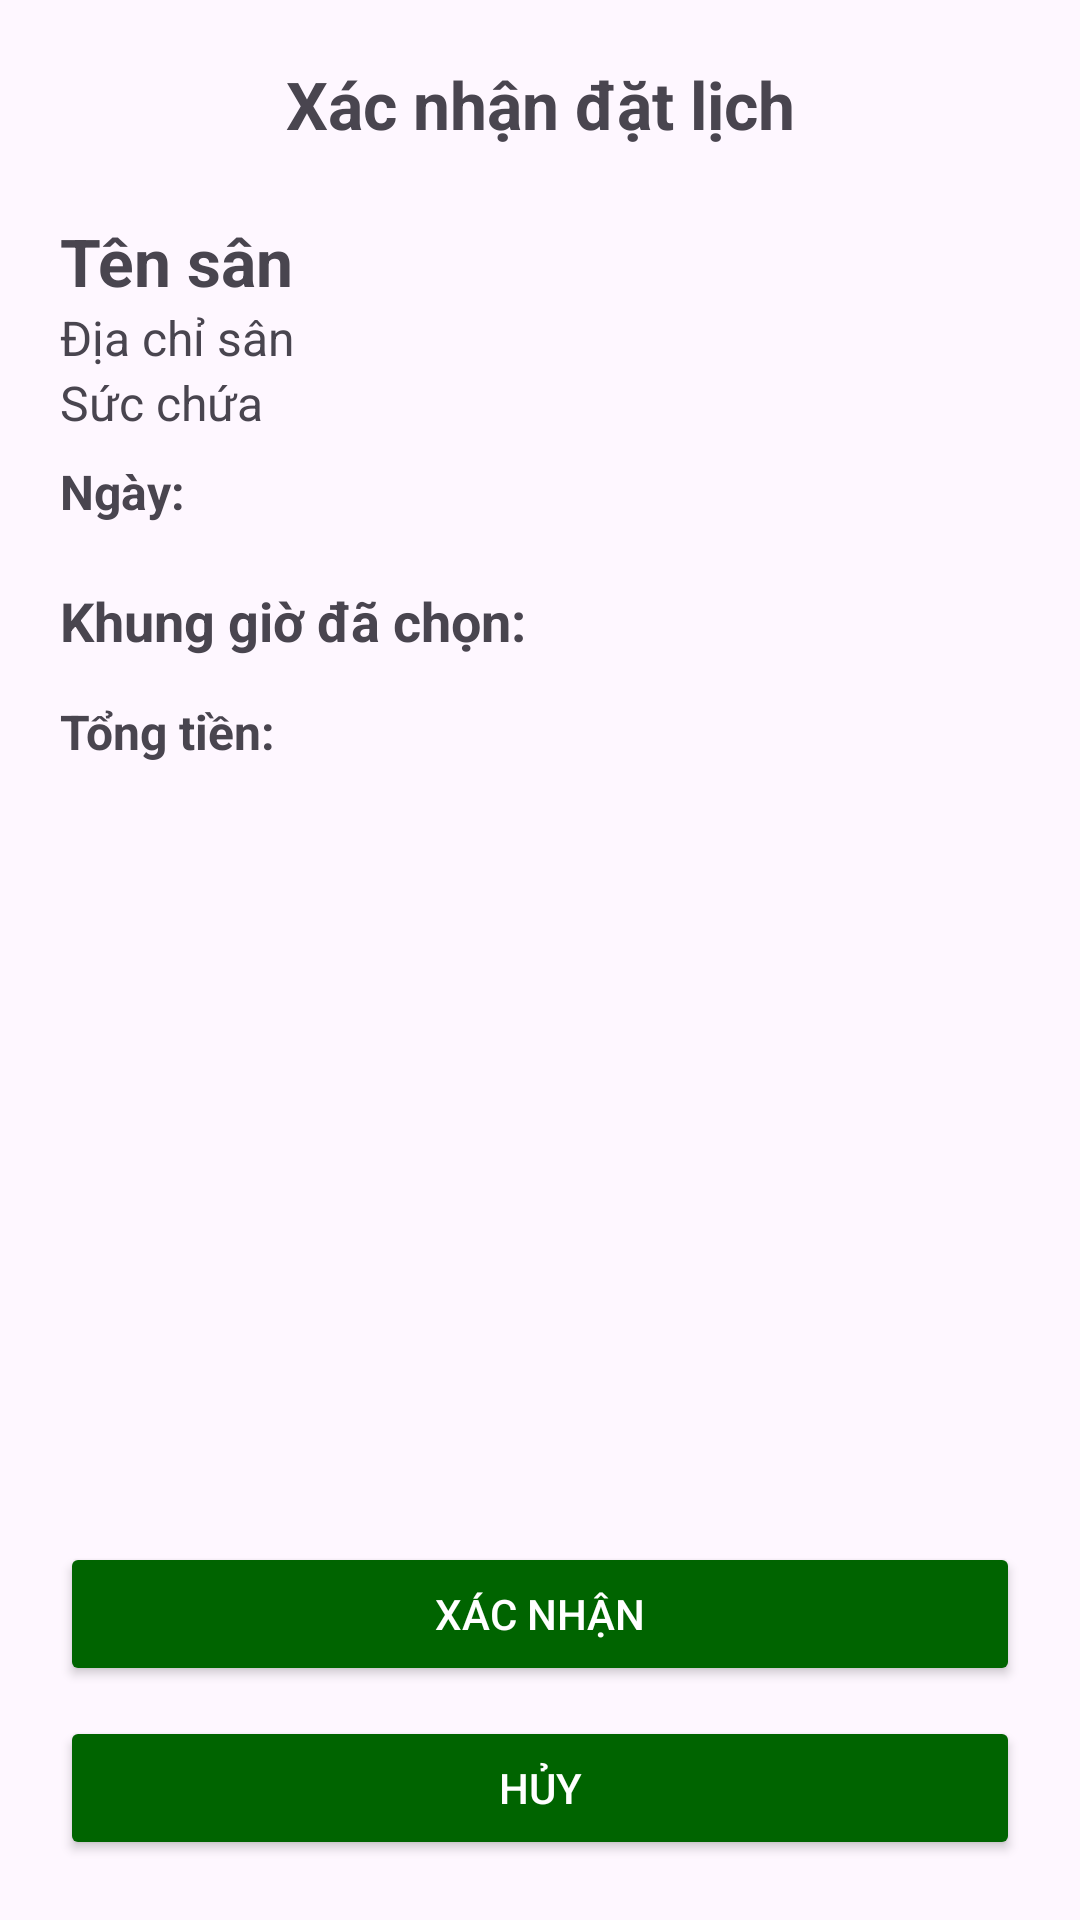

Produce the Android XML layout that renders to this screen, including the resource entries it uses.
<!-- AndroidManifest.xml: application theme Theme.Btl -->
<!-- res/layout/activity_confirm_booking.xml -->
<?xml version="1.0" encoding="utf-8"?>
<LinearLayout xmlns:android="http://schemas.android.com/apk/res/android"
    android:layout_width="match_parent"
    android:layout_height="match_parent"
    android:orientation="vertical"
    android:padding="20dp">

    <ScrollView
        android:layout_width="match_parent"
        android:layout_height="0dp"
        android:layout_weight="1">

        <LinearLayout
            android:layout_width="match_parent"
            android:layout_height="wrap_content"
            android:orientation="vertical">

            
            <TextView
                android:layout_width="match_parent"
                android:layout_height="wrap_content"
                android:text="Xác nhận đặt lịch"
                android:textSize="22sp"
                android:textStyle="bold"
                android:gravity="center"
                android:paddingBottom="15dp" />

            
            <TextView
                android:id="@+id/txtFieldName"
                android:layout_width="match_parent"
                android:layout_height="wrap_content"
                android:text="Tên sân"
                android:textSize="22sp"
                android:textStyle="bold"
                android:paddingTop="8dp" />

            <TextView
                android:id="@+id/txtFieldAddress"
                android:layout_width="match_parent"
                android:layout_height="wrap_content"
                android:text="Địa chỉ sân"
                android:textSize="16sp" />

            <TextView
                android:id="@+id/txtFieldNumber"
                android:layout_width="match_parent"
                android:layout_height="wrap_content"
                android:text="Sức chứa"
                android:textSize="16sp"
                android:paddingBottom="8dp" />

            
            <LinearLayout
                android:layout_width="match_parent"
                android:layout_height="wrap_content"
                android:orientation="horizontal"
                android:paddingBottom="10dp">

                <TextView
                    android:layout_width="0dp"
                    android:layout_height="wrap_content"
                    android:layout_weight="1"
                    android:text="Ngày:"
                    android:textSize="16sp"
                    android:textStyle="bold" />

                <TextView
                    android:id="@+id/txtDate"
                    android:layout_width="0dp"
                    android:layout_height="wrap_content"
                    android:layout_weight="2"
                    android:textSize="16sp" />
            </LinearLayout>

            
            <TextView
                android:layout_width="match_parent"
                android:layout_height="wrap_content"
                android:text="Khung giờ đã chọn:"
                android:textSize="18sp"
                android:textStyle="bold"
                android:paddingTop="10dp"
                android:paddingBottom="4dp" />

            <androidx.recyclerview.widget.RecyclerView
                android:id="@+id/recyclerView"
                android:layout_width="match_parent"
                android:layout_height="wrap_content"
                android:overScrollMode="never" />

            
            <LinearLayout
                android:layout_width="match_parent"
                android:layout_height="wrap_content"
                android:orientation="horizontal"
                android:paddingTop="10dp"
                android:paddingBottom="20dp">

                <TextView
                    android:layout_width="0dp"
                    android:layout_height="wrap_content"
                    android:layout_weight="1"
                    android:text="Tổng tiền:"
                    android:textSize="16sp"
                    android:textStyle="bold" />

                <TextView
                    android:id="@+id/txtTotalPrice"
                    android:layout_width="0dp"
                    android:layout_height="wrap_content"
                    android:layout_weight="2"
                    android:textSize="16sp"
                    android:textStyle="bold" />
            </LinearLayout>

        </LinearLayout>
    </ScrollView>

    
    <LinearLayout
        android:layout_width="match_parent"
        android:layout_height="wrap_content"
        android:orientation="vertical">

        <Button
            android:id="@+id/btnConfirm"
            android:layout_width="match_parent"
            android:layout_height="wrap_content"
            android:text="Xác nhận"
            android:backgroundTint="@color/backgroundColor"
            android:textColor="@android:color/white"
            android:layout_marginBottom="10dp" />

        <Button
            android:id="@+id/btnCancel"
            android:layout_width="match_parent"
            android:layout_height="wrap_content"
            android:text="Hủy"
            android:backgroundTint="@color/backgroundColor"
            android:textColor="@android:color/white" />
    </LinearLayout>

</LinearLayout>
<!-- resources referenced by this layout -->
<resources>
  <color name="backgroundColor">#006400</color>
  <style name="Theme.Btl" parent="Base.Theme.Btl" />
  <style name="Base.Theme.Btl" parent="Theme.Material3.DayNight.NoActionBar">
          <item name="colorPrimary">@color/backgroundColor</item>
      </style>
</resources>
